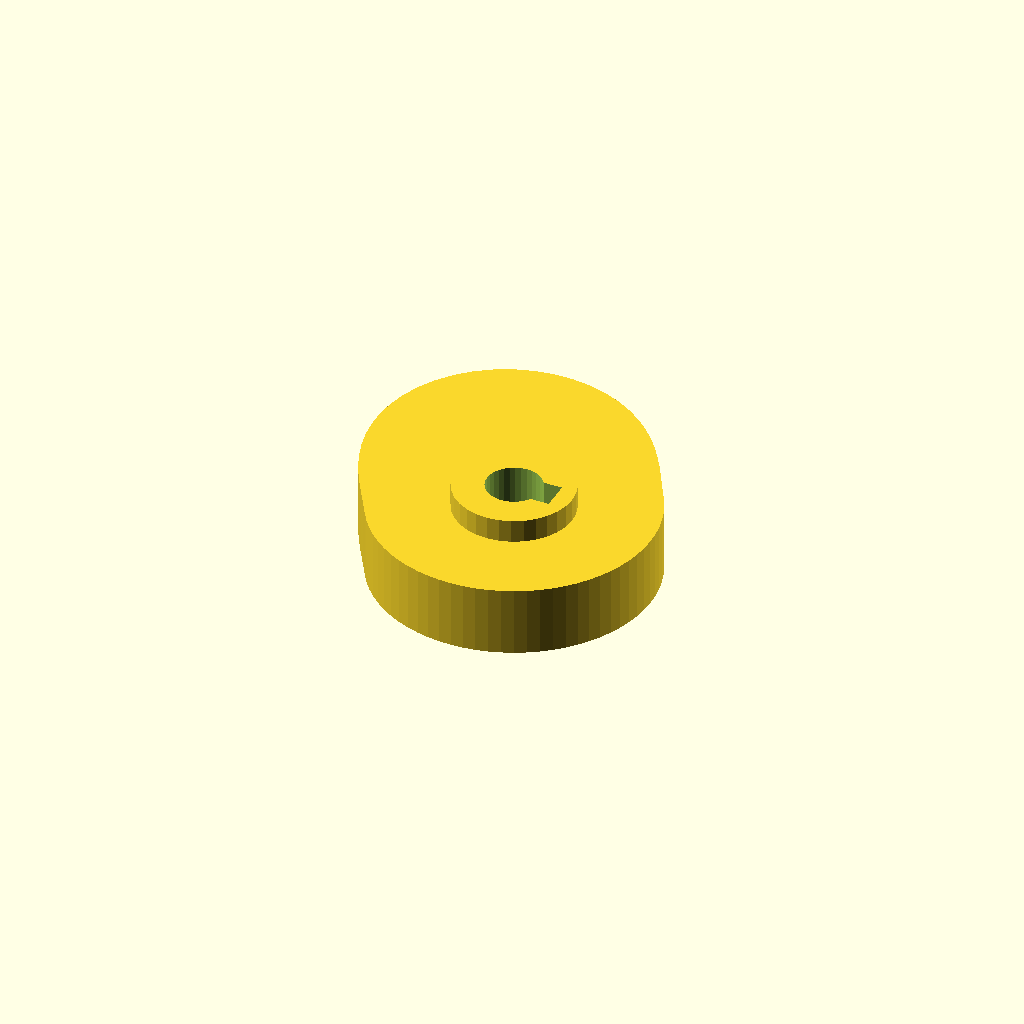
Cell 1 — every parameter at its default value.
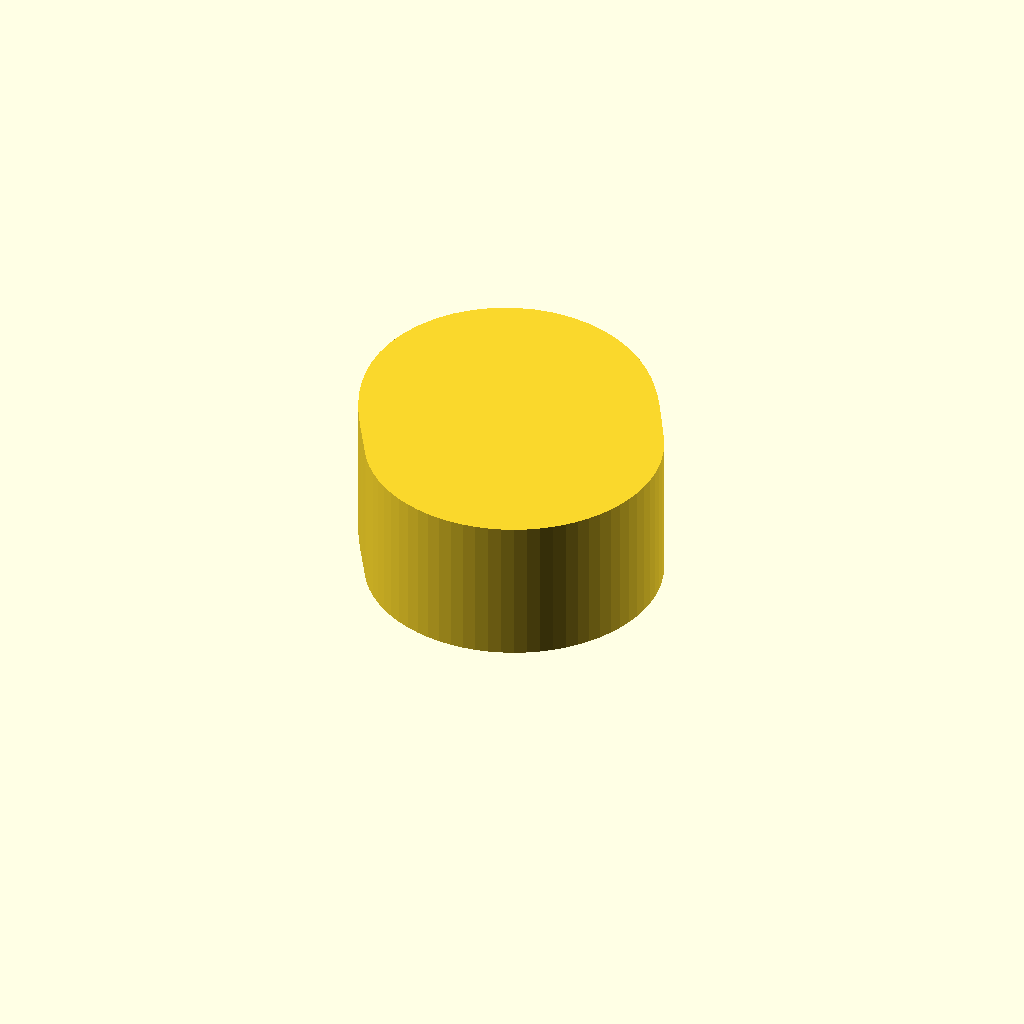
Cell 2: cam_t = 24 (everything else at default).
One fixed orthographic camera (rotation 55°, 0°, 25°; colour scheme Cornfield) for every cell.
The OpenSCAD source (optional_data/data/gen3/cams/part_0002.scad):
$fn = 32;

// ----------------------------------------------------------------------
// Cam: base radius 24 mm with a 14 mm lift over 180 degrees
// ----------------------------------------------------------------------

// --- parameters (mm) ---
base_r = 24;              // base radius
lift = 14;                // lift height above the base radius
lift_span = 180;          // angular width of the lift
lift_start = 30;          // angle where the lift starts
cam_t = 12;               // cam plate thickness
hub_d = 20.4;             // hub diameter
hub_h = 20;               // hub height
bore_d = 9.53;            // bore
key_w = 5;                // keyway width
key_depth = 2.5;          // keyway depth

cam_profile = [[24, 0], [23.909, 2.092], [23.635, 4.168], [23.182, 6.212], [22.553, 8.208], [21.751, 10.143], [20.785, 12], [19.747, 13.827], [18.708, 15.698], [17.634, 17.634], [16.48, 19.64], [15.2, 21.708], [13.75, 23.816], [12.089, 25.926], [10.187, 27.988], [8.023, 29.944], [5.594, 31.726], [2.91, 33.267], [0, 34.5], [-3.094, 35.364], [-6.314, 35.81], [-9.592, 35.799], [-12.852, 35.312], [-16.015, 34.343], [-19, 32.909], [-21.735, 31.041], [-24.155, 28.786], [-26.207, 26.207], [-27.855, 23.373], [-29.079, 20.362], [-29.878, 17.25], [-30.265, 14.113], [-30.273, 11.018], [-29.944, 8.023], [-29.332, 5.172], [-28.497, 2.493], [-27.5, 0], [-26.4, -2.31], [-25.248, -4.452], [-24.088, -6.454], [-22.949, -8.353], [-21.848, -10.188], [-20.785, -12], [-19.66, -13.766], [-18.385, -15.427], [-16.971, -16.971], [-15.427, -18.385], [-13.766, -19.66], [-12, -20.785], [-10.143, -21.751], [-8.208, -22.553], [-6.212, -23.182], [-4.168, -23.635], [-2.092, -23.909], [0, -24], [2.092, -23.909], [4.168, -23.635], [6.212, -23.182], [8.208, -22.553], [10.143, -21.751], [12, -20.785], [13.766, -19.66], [15.427, -18.385], [16.971, -16.971], [18.385, -15.427], [19.66, -13.766], [20.785, -12], [21.751, -10.143], [22.553, -8.208], [23.182, -6.212], [23.635, -4.168], [23.909, -2.092]];

difference() {
  union() {
    linear_extrude(height = cam_t) polygon(cam_profile);
    /* hub, proud of the cam plate on both sides */
    translate([0, 0, -4]) cylinder(h = hub_h, d = hub_d);
  }
  /* bore through the hub, 2.5 mm clear on both faces */
  translate([0, 0, -6.5]) cylinder(h = hub_h + 5, d = bore_d);
  /* keyway, milled through the whole hub */
  translate([2.263, -2.5, -6.5]) cube([5, 5, 25]);
}
Customizer parameters (derived from the source; name, type, default, range or options):
base_r: number, default 24
lift: number, default 14
lift_span: number, default 180
lift_start: number, default 30
cam_t: number, default 12
hub_d: number, default 20.4
hub_h: number, default 20
bore_d: number, default 9.53
key_w: number, default 5
key_depth: number, default 2.5
